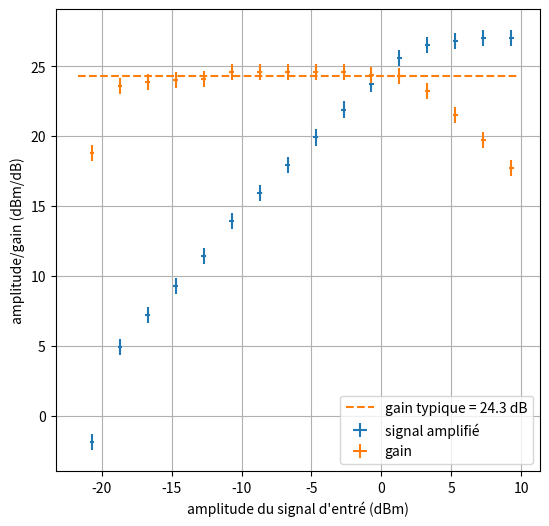

This chart was generated by the following Python code:
#!/usr/bin/env python3
# -*- coding: utf-8 -*-

"""
Description du fichier 
"""

# Import des librairies
import matplotlib.pyplot as plt
import numpy as np
from numpy import array, sqrt
from scipy.optimize import curve_fit
import math 

def round_inc (x) :
    # fonction d'arrondi au supérieur au premier chiffre significatif
    if x == 0 : 
        return 0.0
    else : 
        odg = int(np.log10(x))
        return int(1+x*10**-odg)*10**odg


# Programme principal
if __name__ == "__main__":

    display_amp = np.linspace(-18,12,16) # dBm, u = 0
    mesured_amp = array([-41.4,-34.6,-32.3,-30.2,-28.1,-25.6,-23.6,-21.6,-19.6,-17.6,-15.8,-13.9,-13,-12.7,-12.5,-12.5]) # dBm, u = .2
    incoming_amp = display_amp - 2.7 # u = .2
    amplified_amp = mesured_amp + 39.5 # u = .6
    gain = amplified_amp - incoming_amp # u = .6
    mean_gain = np.mean(gain[1:11]) # u = .2
    

    fig = plt.figure(figsize=(8,6))
    ax = fig.add_subplot()

    ax.errorbar(incoming_amp,amplified_amp,xerr=.3/sqrt(3),yerr=1/sqrt(3),label='signal amplifié',ls='')
    ax.errorbar(incoming_amp,gain,xerr=.3/sqrt(3),yerr=1/sqrt(3),label='gain',ls='',color='C1')
    ax.hlines(mean_gain,1.05*np.min(incoming_amp),1.05*np.max(incoming_amp),label=f'gain typique = {mean_gain} dB',ls='--',color='C1')

    ax.legend()
    ax.set_xlabel("amplitude du signal d'entré (dBm)")
    ax.set_ylabel('amplitude/gain (dBm/dB)')
    ax.set_aspect('equal')

    plt.grid(True)
    plt.show()
